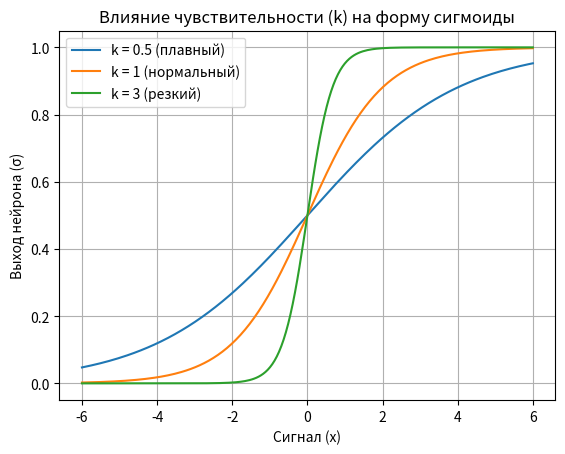

This chart was generated by the following Python code:
import numpy as np
import matplotlib.pyplot as plt

# функция сигмоида с параметром "чувствительности" k
def sigmoid(x, k=1):
    return 1 / (1 + np.exp(-k * x))

# диапазон входных значений
x = np.linspace(-6, 6, 200)

# три варианта чувствительности
y1 = sigmoid(x, k=0.5)  # "ленивый" нейрон
y2 = sigmoid(x, k=1)    # обычный
y3 = sigmoid(x, k=3)    # "вспыльчивый" нейрон

# рисуем графики
plt.plot(x, y1, label='k = 0.5 (плавный)')
plt.plot(x, y2, label='k = 1 (нормальный)')
plt.plot(x, y3, label='k = 3 (резкий)')

plt.title('Влияние чувствительности (k) на форму сигмоиды')
plt.xlabel('Сигнал (x)')
plt.ylabel('Выход нейрона (σ)')
plt.legend()
plt.grid(True)
plt.show()
